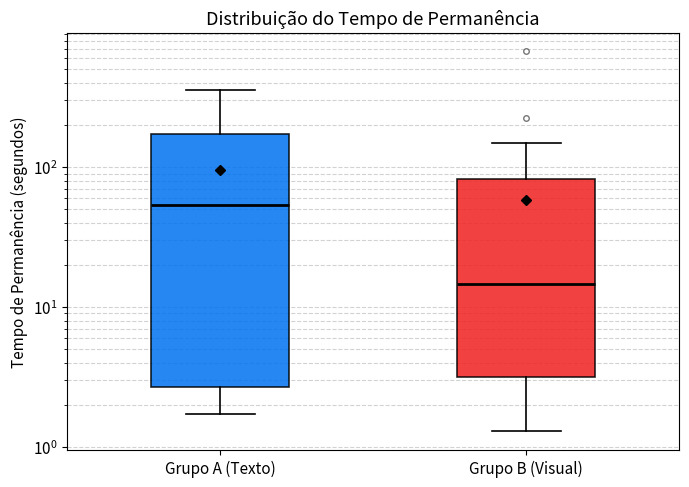
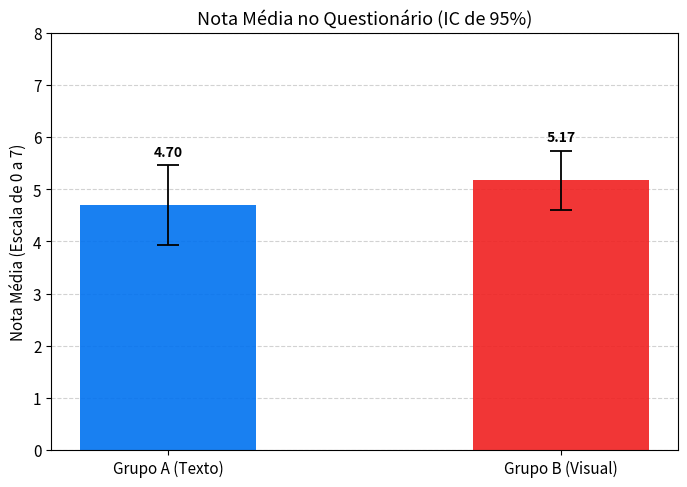

Here is the Python script that generated these plots, in order:
import numpy as np
import matplotlib.pyplot as plt
from scipy.stats import t

# ==========================================
# 1. DADOS
# ==========================================

# Tempos de permanência convertidos de milissegundos para segundos
tempo_A = np.array([
    153314, 178655, 2411, 2113, 35584, 34914, 2425, 224698, 2289, 26085,
    126324, 1775, 1986, 1732, 169228, 355873, 51026, 200557, 297906, 2722,
    2099, 2501, 26390, 265514, 251314, 2742, 128301, 2796, 177656, 262811,
    131173, 213582, 2328, 129699, 108174, 20933, 55873, 98756, 15284, 69599
]) / 1000.0

tempo_B = np.array([
    2922, 14683, 18771, 3190, 670257, 1785, 78843, 81845, 9568, 2245,
    59066, 2864, 103981, 3547, 50427, 4565, 2059, 64681, 88688, 22191,
    87259, 122149, 11432, 65066, 98377, 117025, 1734, 6226, 10722, 1300,
    97472, 13514, 2628, 224497, 11068, 45328, 1621, 9012, 2548, 24405,
    149257
]) / 1000.0

notas_A = np.array([
    6, 6, 1, 5, 2, 5, 7, 6, 1, 5, 6, 5, 2, 0, 7, 7, 5, 7, 7, 2,
    3, 1, 7, 7, 5, 2, 7, 2, 6, 6, 7, 7, 1, 7, 7, 6, 4, 7, 0, 4
])

notas_B = np.array([
    6, 6, 3, 7, 6, 3, 7, 7, 5, 3, 6, 2, 5, 6, 7, 6, 2, 4, 6, 5,
    7, 7, 4, 6, 6, 7, 1, 3, 6, 3, 7, 6, 4, 7, 5, 7, 2, 5, 3, 7, 7
])

aceite_A = 34 / 40 * 100
aceite_B = 32 / 41 * 100

# ==========================================
#  CONFIGURAÇÕES VISUAIS
# ==========================================

# Cores padrão do trabalho
cores = ['#0072F0', '#F02020']
grupos = ['Grupo A (Texto)', 'Grupo B (Visual)']

plt.rcParams.update({
    'font.size': 11,
    'font.family': 'sans-serif',
    'axes.titlesize': 13,
    'axes.labelsize': 11
})

# ==========================================
#  GRÁFICO DE TEMPO DE PERMANÊNCIA
# ==========================================


fig, ax = plt.subplots(figsize=(7, 5), dpi=300)

bp = ax.boxplot(
    [tempo_A, tempo_B],
    patch_artist=True,
    widths=0.45,
    showmeans=True,

    # Mediana preta para garantir contraste
    medianprops={
        'color': 'black',
        'linewidth': 2
    },

    # Média como losango preto
    meanprops={
        'marker': 'D',
        'markerfacecolor': 'black',
        'markeredgecolor': 'black',
        'markersize': 5
    },

    # Outliers como círculos vazios cinza
    flierprops={
        'marker': 'o',
        'markerfacecolor': 'white',
        'markeredgecolor': '#555555',
        'markersize': 4,
        'alpha': 0.8
    },

    # Bigodes e extremidades pretos
    whiskerprops={
        'color': 'black',
        'linewidth': 1.2
    },
    capprops={
        'color': 'black',
        'linewidth': 1.2
    },

    # Contorno das caixas preto
    boxprops={
        'edgecolor': 'black',
        'linewidth': 1.2
    }
)

# Aplicar cores às caixas
for caixa, cor in zip(bp['boxes'], cores):
    caixa.set_facecolor(cor)
    caixa.set_alpha(0.85)

ax.set_xticks([1, 2])
ax.set_xticklabels(['Grupo A (Texto)', 'Grupo B (Visual)'])

ax.set_yscale('log')
ax.set_ylabel('Tempo de Permanência (segundos)')
ax.set_title('Distribuição do Tempo de Permanência')

ax.grid(
    axis='y',
    linestyle='--',
    color='gray',
    alpha=0.35,
    which='both'
)

ax.set_axisbelow(True)

# Legenda explicativa
from matplotlib.lines import Line2D
from matplotlib.patches import Patch



fig.tight_layout()
fig.savefig('grafico_3_tMedio.png', dpi=300, bbox_inches='tight')
plt.show()
plt.close(fig)

# ==========================================
# 4. GRÁFICO DE NOTAS MÉDIAS COM IC DE 95%
# ==========================================

medias_nota = np.array([
    np.mean(notas_A),
    np.mean(notas_B)
])

# Calcular os intervalos de confiança usando t de Student
dados_notas = [notas_A, notas_B]
margens_ic = []

for notas in dados_notas:
    n = len(notas)
    desvio = np.std(notas, ddof=1)
    erro_padrao = desvio / np.sqrt(n)

    valor_critico = t.ppf(0.975, df=n - 1)
    margem = valor_critico * erro_padrao

    margens_ic.append(margem)

margens_ic = np.array(margens_ic)

# Criar gráfico
fig, ax = plt.subplots(figsize=(7, 5), dpi=300)

barras = ax.bar(
    grupos,
    medias_nota,
    yerr=margens_ic,
    capsize=8,
    color=cores,
    alpha=0.9,
    width=0.45,
    error_kw={
        'ecolor': 'black',
        'elinewidth': 1.3,
        'capthick': 1.3
    }
)

# Valores das médias centralizados acima das barras de erro
for barra, media, margem in zip(barras, medias_nota, margens_ic):
    x = barra.get_x() + barra.get_width() / 2
    y = media + margem + 0.12

    ax.text(
        x,
        y,
        f'{media:.2f}',
        ha='center',
        va='bottom',
        fontsize=10,
        fontweight='bold'
    )

ax.set_ylim(0, 8)
ax.set_ylabel('Nota Média (Escala de 0 a 7)')
ax.set_title('Nota Média no Questionário (IC de 95%)')

ax.grid(
    axis='y',
    linestyle='--',
    color='gray',
    alpha=0.35
)

ax.set_axisbelow(True)

fig.tight_layout()
fig.savefig('grafico_4_notasTempo.png', dpi=300, bbox_inches='tight')
plt.show()
plt.close(fig)

# ==========================================
# 5. RESULTADOS NUMÉRICOS
# ==========================================

print('===== TEMPO DE PERMANÊNCIA =====')

for nome, dados in zip(grupos, [tempo_A, tempo_B]):
    print(f'\n{nome}:')
    print(f'  Participantes: {len(dados)}')
    print(f'  Média: {np.mean(dados):.2f} segundos')
    print(f'  Mediana: {np.median(dados):.2f} segundos')
    print(f'  Desvio padrão: {np.std(dados, ddof=1):.2f} segundos')

print('\n===== NOTAS =====')

for nome, media, margem, notas in zip(
    grupos, medias_nota, margens_ic, dados_notas
):
    print(f'\n{nome}:')
    print(f'  Média: {media:.2f}')
    print(f'  IC 95%: [{media - margem:.2f}, {media + margem:.2f}]')
    print(f'  Participantes: {len(notas)}')

print('\n===== TAXA DE ACEITAÇÃO =====')
print(f'Grupo A: {aceite_A:.2f}%')
print(f'Grupo B: {aceite_B:.2f}%')

print('\nGráficos salvos:')
print('- grafico_3_tMedio.png')
print('- grafico_4_notasTempo.png')
